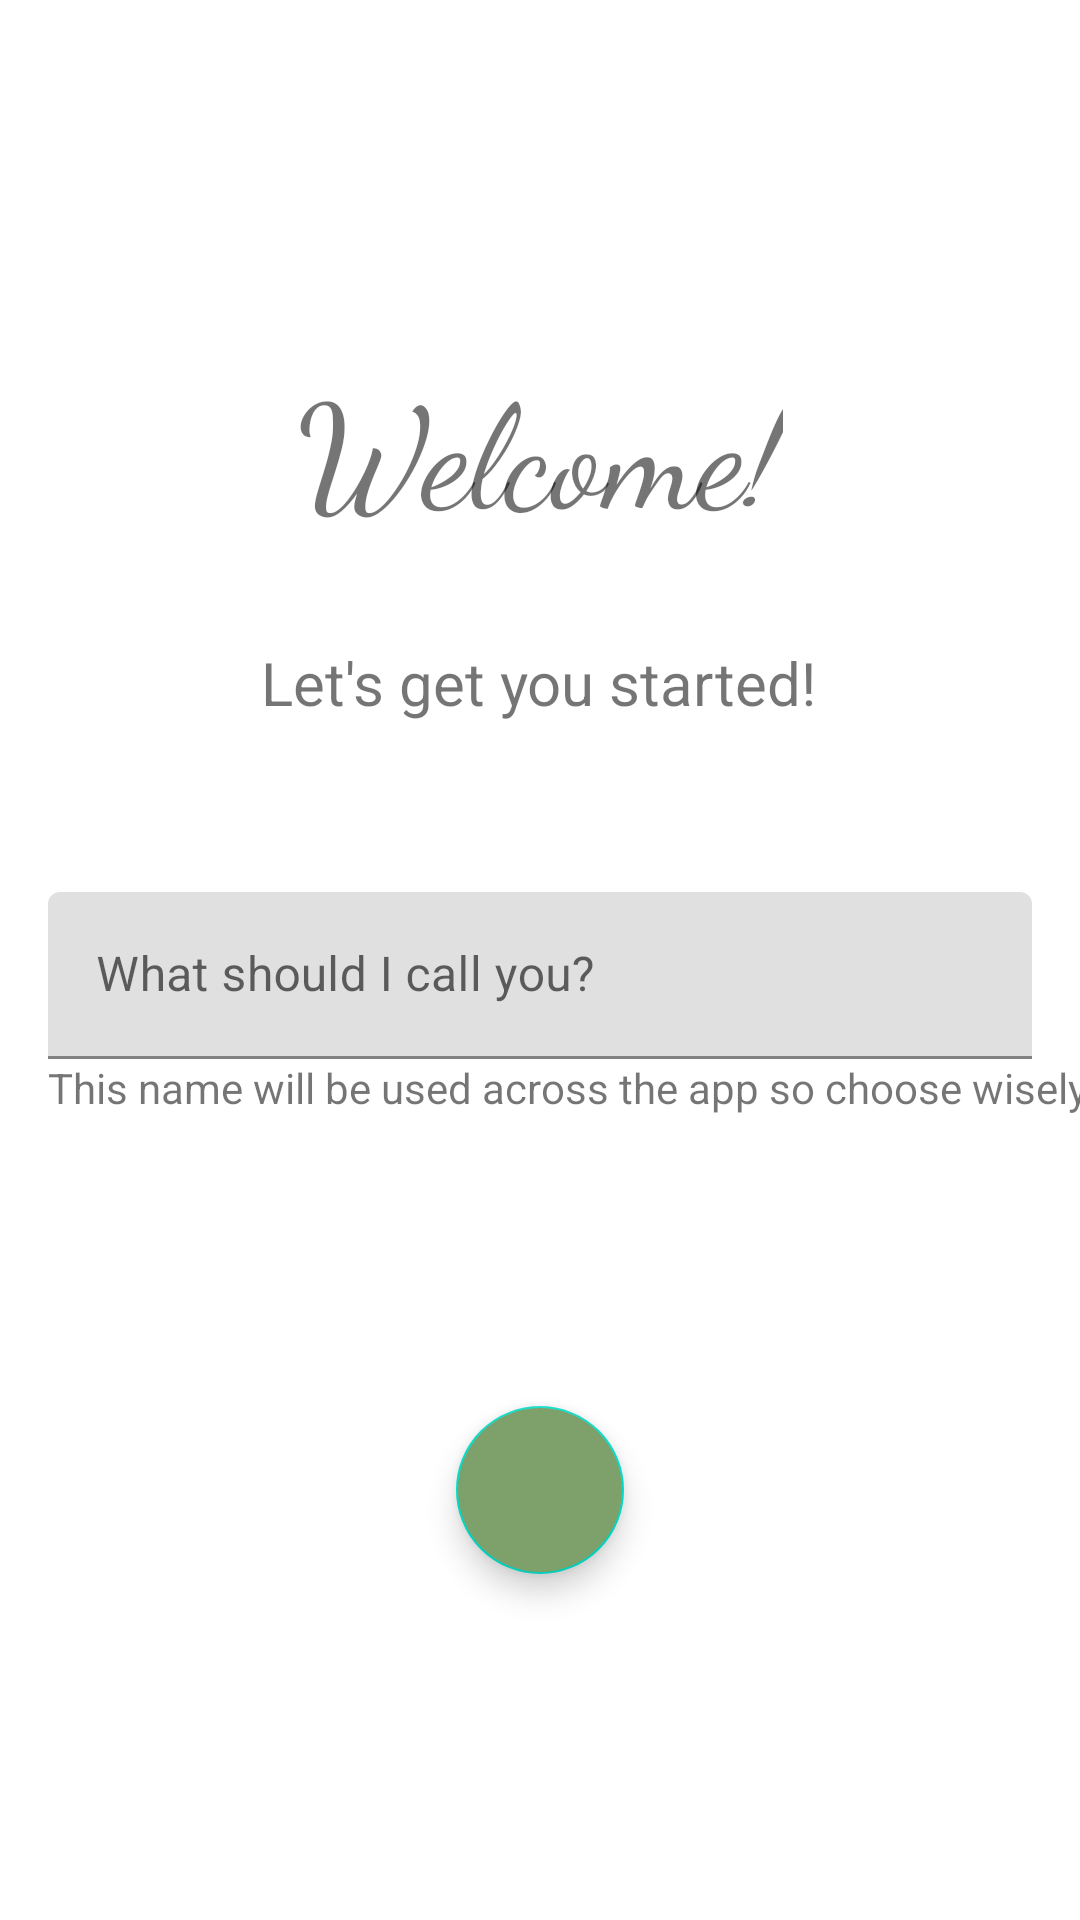

Android layout source for this screen:
<!-- AndroidManifest.xml: application theme Theme.Vihang -->
<!-- res/layout/activity_login.xml -->
<?xml version="1.0" encoding="utf-8"?>
<androidx.constraintlayout.widget.ConstraintLayout xmlns:android="http://schemas.android.com/apk/res/android"
    xmlns:app="http://schemas.android.com/apk/res-auto"
    xmlns:tools="http://schemas.android.com/tools"
    android:id="@+id/main"
    android:layout_width="match_parent"
    android:layout_height="match_parent"
    tools:context=".LoginActivity">

    <TextView
        android:id="@+id/tv_welcometitle"
        android:layout_width="wrap_content"
        android:layout_height="wrap_content"
        android:fontFamily="cursive"
        android:text="@string/welcome_title"
        android:textSize="48sp"
        app:layout_constraintBottom_toTopOf="@+id/textInputLayout"
        app:layout_constraintEnd_toEndOf="parent"
        app:layout_constraintHorizontal_bias="0.5"
        app:layout_constraintStart_toStartOf="parent"
        app:layout_constraintTop_toTopOf="parent" />

    <TextView
        android:id="@+id/tv_welcomemessage"
        android:layout_width="wrap_content"
        android:layout_height="wrap_content"
        android:layout_marginTop="32dp"
        android:text="@string/welcome_message"
        android:textSize="20sp"
        app:layout_constraintEnd_toEndOf="parent"
        app:layout_constraintHorizontal_bias="0.497"
        app:layout_constraintStart_toStartOf="parent"
        app:layout_constraintTop_toBottomOf="@+id/tv_welcometitle" />

    <com.google.android.material.textfield.TextInputLayout
        android:id="@+id/textInputLayout"
        android:layout_width="match_parent"
        android:layout_height="wrap_content"
        app:layout_constraintBottom_toTopOf="@+id/btn_continue"
        app:layout_constraintEnd_toEndOf="parent"
        app:layout_constraintHorizontal_bias="0.5"
        app:layout_constraintStart_toStartOf="parent"
        app:layout_constraintTop_toBottomOf="@+id/tv_welcometitle">

        <com.google.android.material.textfield.TextInputEditText
            android:id="@+id/et_displayname"
            android:layout_marginHorizontal="16dp"
            android:autofillHints="name"
            android:inputType="textPersonName"
            android:layout_width="match_parent"
            android:layout_height="wrap_content"
            android:hint="@string/name_hint" />
    </com.google.android.material.textfield.TextInputLayout>

    <com.google.android.material.floatingactionbutton.FloatingActionButton
        android:id="@+id/btn_continue"
        android:layout_width="wrap_content"
        android:layout_height="wrap_content"
        android:clickable="true"
        android:backgroundTint="@color/primary"
        app:srcCompat="@drawable/round_keyboard_arrow_right_24"
        app:layout_constraintBottom_toBottomOf="parent"
        app:layout_constraintEnd_toEndOf="parent"
        app:layout_constraintHorizontal_bias="0.5"
        app:layout_constraintStart_toStartOf="parent"
        app:layout_constraintTop_toBottomOf="@+id/textInputLayout" />

    <TextView
        android:id="@+id/tv_namemessage"
        android:layout_marginHorizontal="16dp"
        android:layout_width="wrap_content"
        android:layout_height="wrap_content"
        android:text="@string/name_message"
        app:layout_constraintStart_toStartOf="parent"
        app:layout_constraintTop_toBottomOf="@+id/textInputLayout" />

</androidx.constraintlayout.widget.ConstraintLayout>
<!-- resources referenced by this layout -->
<resources>
  <color name="primary">#7ea16b</color>
  <string name="name_hint">What should I call you?</string>
  <string name="name_message">This name will be used across the app so choose wisely!</string>
  <string name="welcome_message">Let\'s get you started!</string>
  <string name="welcome_title">Welcome!</string>
  <style name="Theme.Vihang" parent="Theme.MaterialComponents.DayNight.DarkActionBar">
          
          <item name="colorPrimary">@color/primary</item>
          <item name="colorPrimaryVariant">@color/purple_700</item>
          <item name="colorOnPrimary">@color/white</item>
          
          <item name="colorSecondary">@color/teal_200</item>
          <item name="colorSecondaryVariant">@color/teal_700</item>
          <item name="colorOnSecondary">@color/black</item>
          
          <item name="android:statusBarColor">?attr/colorPrimaryVariant</item>
          
      </style>
  <color name="purple_700">#FF3700B3</color>
  <color name="white">#FFFFFFFF</color>
  <color name="teal_200">#FF03DAC5</color>
  <color name="teal_700">#FF018786</color>
  <color name="black">#FF000000</color>
</resources>
